Run: headless pygame with SDL's dummy video driver; simulated clock (each Clock.tick advances the game by its frame time, no real sleeping); random seed 0; keys injected as events and as key.get_pressed() state; mouse plan: one left click at the window centre at the start of phase 2, then a move to the lower-right quarter at the start of phase 3.
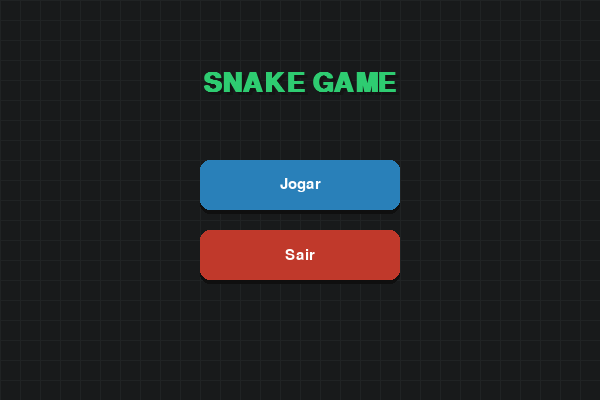
Frame 1 of 4 · flips 1–60 · no input
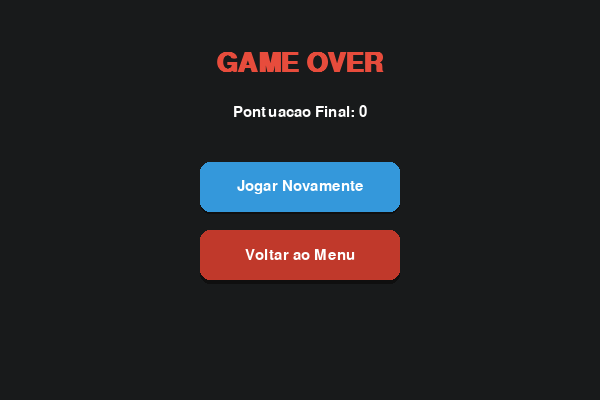
Frame 2 of 4 · flips 61–180 · clicked the window centre · tapped SPACE, RETURN · held RIGHT (→), D
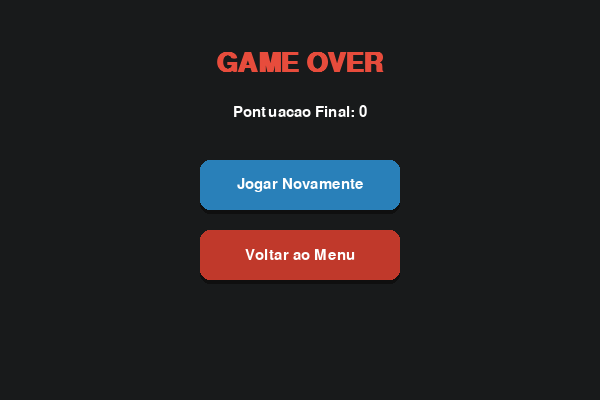
Frame 3 of 4 · flips 181–300 · moved the mouse to the lower-right quarter · held DOWN (↓), S
Frame 4 of 4 · flips 301–420 · held LEFT (←), A, UP (↑), W · screen unchanged from frame 3, image omitted

The pygame program that drew these frames:

import pygame
import sys
import random

pygame.init()

LARGURA = 600
ALTURA = 400
BLOCO = 20
FPS = 10

# area reservada no canto pro placar, pra comida nunca nascer escondida atras dele
AREA_PLACAR_LARGURA = BLOCO * 7
AREA_PLACAR_ALTURA = BLOCO * 2

tela = pygame.display.set_mode((LARGURA, ALTURA))
pygame.display.set_caption("Snake Game - Pygame")
clock = pygame.time.Clock()

# cores
FUNDO = (24, 26, 27)
FUNDO_GRADE = (32, 35, 36)
VERDE_COBRA = (46, 204, 113)
VERDE_CABECA = (39, 174, 96)
VERMELHO_COMIDA = (231, 76, 60)
BRANCO = (255, 255, 255)
PRETO = (20, 20, 20)

AZUL_BOTAO = (41, 128, 185)
AZUL_BOTAO_HOVER = (52, 152, 219)
VERMELHO_BOTAO = (192, 57, 43)
VERMELHO_BOTAO_HOVER = (231, 76, 60)
SOMBRA_BOTAO = (15, 15, 15)

fonte_titulo = pygame.font.SysFont("Arial", 40, bold=True)
fonte = pygame.font.SysFont("Arial", 22)

# botoes do menu (x, y, largura, altura)
botao_jogar = pygame.Rect(200, 160, 200, 50)
botao_sair = pygame.Rect(200, 230, 200, 50)


def gerar_comida(cobra):
   
    pos_valida = False
    while not pos_valida:
        x = random.randrange(0, LARGURA, BLOCO)
        y = random.randrange(0, ALTURA, BLOCO)
        dentro_do_placar = x < AREA_PLACAR_LARGURA and y < AREA_PLACAR_ALTURA
        if (x, y) not in cobra and not dentro_do_placar:
            pos_valida = True
    return (x, y)


def novo_jogo():
    meio = (LARGURA // 2, ALTURA // 2)
    cobra = [meio, (meio[0] - BLOCO, meio[1]), (meio[0] - BLOCO * 2, meio[1])]
    direcao = (BLOCO, 0)
    comida = gerar_comida(cobra)
    pontos = 0
    return cobra, direcao, comida, pontos


def botao(tela, rect, texto, cor1, cor2, mouse_pos):
    if rect.collidepoint(mouse_pos):
        cor = cor2
        offset = 2  
    else:
        cor = cor1
        offset = 0

    
    rect_sombra = rect.copy()
    rect_sombra.y += 4
    pygame.draw.rect(tela, SOMBRA_BOTAO, rect_sombra, border_radius=10)

    rect_botao = rect.copy()
    rect_botao.y += offset
    pygame.draw.rect(tela, cor, rect_botao, border_radius=10)

    texto_render = fonte.render(texto, True, BRANCO)
    rect_texto = texto_render.get_rect(center=rect_botao.center)
    tela.blit(texto_render, rect_texto)


def desenhar_grade(tela):
   
    for x in range(0, LARGURA, BLOCO):
        pygame.draw.line(tela, FUNDO_GRADE, (x, 0), (x, ALTURA))
    for y in range(0, ALTURA, BLOCO):
        pygame.draw.line(tela, FUNDO_GRADE, (0, y), (LARGURA, y))


# estado do jogo: MENU, JOGANDO ou GAME_OVER
estado = "MENU"
cobra, direcao, comida, pontos = novo_jogo()
rodando = True

while rodando:
    mouse_pos = pygame.mouse.get_pos()

    for evento in pygame.event.get():
        if evento.type == pygame.QUIT:
            rodando = False

        if evento.type == pygame.MOUSEBUTTONDOWN and evento.button == 1:
            if estado == "MENU":
                if botao_jogar.collidepoint(evento.pos):
                    cobra, direcao, comida, pontos = novo_jogo()
                    estado = "JOGANDO"
                elif botao_sair.collidepoint(evento.pos):
                    rodando = False

            elif estado == "GAME_OVER":
                if botao_jogar.collidepoint(evento.pos):
                    cobra, direcao, comida, pontos = novo_jogo()
                    estado = "JOGANDO"
                elif botao_sair.collidepoint(evento.pos):
                    estado = "MENU"

        elif evento.type == pygame.KEYDOWN and estado == "JOGANDO":
            if evento.key in (pygame.K_UP, pygame.K_w) and direcao != (0, BLOCO):
                direcao = (0, -BLOCO)
            elif evento.key in (pygame.K_DOWN, pygame.K_s) and direcao != (0, -BLOCO):
                direcao = (0, BLOCO)
            elif evento.key in (pygame.K_LEFT, pygame.K_a) and direcao != (BLOCO, 0):
                direcao = (-BLOCO, 0)
            elif evento.key in (pygame.K_RIGHT, pygame.K_d) and direcao != (-BLOCO, 0):
                direcao = (BLOCO, 0)
            elif evento.key == pygame.K_ESCAPE:
                estado = "MENU"

    if estado == "JOGANDO":
        cabeca_x = cobra[0][0] + direcao[0]
        cabeca_y = cobra[0][1] + direcao[1]
        nova_cabeca = (cabeca_x, cabeca_y)

       
        if nova_cabeca[0] < 0 or nova_cabeca[0] >= LARGURA or nova_cabeca[1] < 0 or nova_cabeca[1] >= ALTURA:
            estado = "GAME_OVER"
        elif nova_cabeca in cobra:
            estado = "GAME_OVER"
        else:
            cobra.insert(0, nova_cabeca)
            if nova_cabeca == comida:
                pontos += 10
                comida = gerar_comida(cobra)
            else:
                cobra.pop()  
    tela.fill(FUNDO)

    if estado == "MENU":
        desenhar_grade(tela)

        
        titulo_sombra = fonte_titulo.render("SNAKE GAME", True, PRETO)
        titulo = fonte_titulo.render("SNAKE GAME", True, VERDE_COBRA)
        pos_x = (LARGURA - titulo.get_width()) // 2
        tela.blit(titulo_sombra, (pos_x + 3, 73))
        tela.blit(titulo, (pos_x, 70))

        botao(tela, botao_jogar, "Jogar", AZUL_BOTAO, AZUL_BOTAO_HOVER, mouse_pos)
        botao(tela, botao_sair, "Sair", VERMELHO_BOTAO, VERMELHO_BOTAO_HOVER, mouse_pos)

    elif estado == "JOGANDO":
        desenhar_grade(tela)

        # comida redonda
        centro_comida = (comida[0] + BLOCO // 2, comida[1] + BLOCO // 2)
        pygame.draw.circle(tela, VERMELHO_COMIDA, centro_comida, BLOCO // 2 - 1)
        pygame.draw.circle(tela, (255, 180, 170), (centro_comida[0] - 3, centro_comida[1] - 3), 3)

        for i in range(len(cobra)):
            if i == 0:
                cor_segmento = VERDE_CABECA
            else:
                cor_segmento = VERDE_COBRA
            retangulo_segmento = (*cobra[i], BLOCO - 1, BLOCO - 1)
            pygame.draw.rect(tela, cor_segmento, retangulo_segmento, border_radius=6)

        # olhos
        cx = cobra[0][0] + BLOCO // 2
        cy = cobra[0][1] + BLOCO // 2
        if direcao == (BLOCO, 0):
            olho1, olho2 = (cx + 4, cy - 5), (cx + 4, cy + 5)
        elif direcao == (-BLOCO, 0):
            olho1, olho2 = (cx - 4, cy - 5), (cx - 4, cy + 5)
        elif direcao == (0, -BLOCO):
            olho1, olho2 = (cx - 5, cy - 4), (cx + 5, cy - 4)
        else:
            olho1, olho2 = (cx - 5, cy + 4), (cx + 5, cy + 4)

        pygame.draw.circle(tela, BRANCO, olho1, 3)
        pygame.draw.circle(tela, BRANCO, olho2, 3)
        pygame.draw.circle(tela, PRETO, olho1, 1)
        pygame.draw.circle(tela, PRETO, olho2, 1)

        # placar 
        texto_pontos = fonte.render(f"Pontos: {pontos}", True, BRANCO)
        caixa_placar = pygame.Rect(5, 5, texto_pontos.get_width() + 14, texto_pontos.get_height() + 8)
        pygame.draw.rect(tela, (0, 0, 0, 120), caixa_placar, border_radius=6)
        tela.blit(texto_pontos, (12, 9))

    elif estado == "GAME_OVER":
        texto_fim = fonte_titulo.render("GAME OVER", True, VERMELHO_COMIDA)
        tela.blit(texto_fim, ((LARGURA - texto_fim.get_width()) // 2, 50))

        texto_pontos_final = fonte.render(f"Pontuacao Final: {pontos}", True, BRANCO)
        tela.blit(texto_pontos_final, ((LARGURA - texto_pontos_final.get_width()) // 2, 105))

        botao(tela, botao_jogar, "Jogar Novamente", AZUL_BOTAO, AZUL_BOTAO_HOVER, mouse_pos)
        botao(tela, botao_sair, "Voltar ao Menu", VERMELHO_BOTAO, VERMELHO_BOTAO_HOVER, mouse_pos)

    pygame.display.flip()
    clock.tick(FPS)

pygame.quit()
sys.exit()
